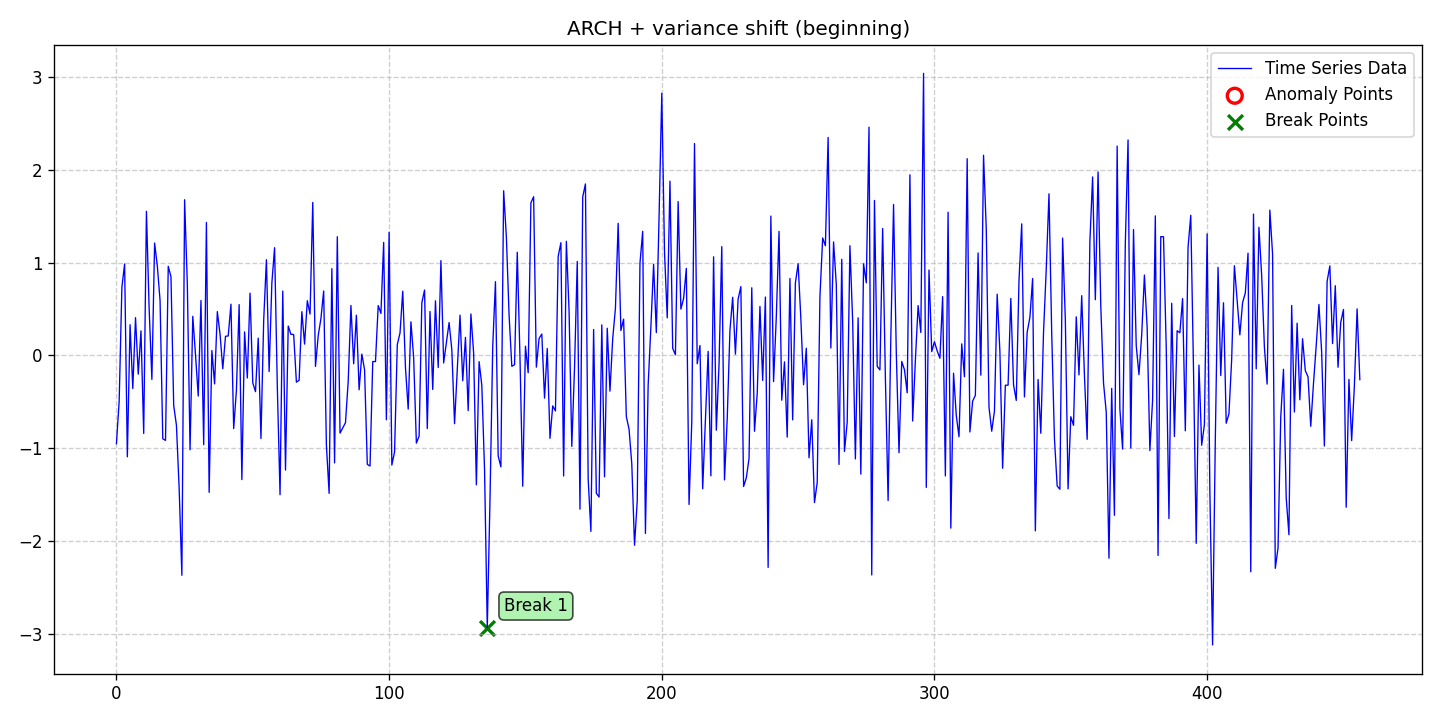

Data behind this chart, as committed beside it:
date, data, stationary, det_lin_up, det_lin_down, det_quad, det_cubic, det_exp, det_damped, stoc_trend, volatility, single_seas, multiple_seas, point_anom_single, point_anom_multi, collect_anom, context_anom, mean_shift, var_shift, trend_shift, point_anom_count, point_anom_location, point_anom_point, collect_anom_count
2020-01-01, -0.9523, 0, 0, 0, 0, 0, 0, 0, 0, 1, 0, 0, 0, 0, 0, 0, 0, 1, 0, 0, none, , 0
2020-01-02, -0.4938, 0, 0, 0, 0, 0, 0, 0, 0, 1, 0, 0, 0, 0, 0, 0, 0, 1, 0, 0, none, , 0
2020-01-03, 0.7358, 0, 0, 0, 0, 0, 0, 0, 0, 1, 0, 0, 0, 0, 0, 0, 0, 1, 0, 0, none, , 0
2020-01-04, 0.9871, 0, 0, 0, 0, 0, 0, 0, 0, 1, 0, 0, 0, 0, 0, 0, 0, 1, 0, 0, none, , 0
2020-01-05, -1.093, 0, 0, 0, 0, 0, 0, 0, 0, 1, 0, 0, 0, 0, 0, 0, 0, 1, 0, 0, none, , 0
2020-01-06, 0.3313, 0, 0, 0, 0, 0, 0, 0, 0, 1, 0, 0, 0, 0, 0, 0, 0, 1, 0, 0, none, , 0
2020-01-07, -0.3569, 0, 0, 0, 0, 0, 0, 0, 0, 1, 0, 0, 0, 0, 0, 0, 0, 1, 0, 0, none, , 0
2020-01-08, 0.4079, 0, 0, 0, 0, 0, 0, 0, 0, 1, 0, 0, 0, 0, 0, 0, 0, 1, 0, 0, none, , 0
2020-01-09, -0.2021, 0, 0, 0, 0, 0, 0, 0, 0, 1, 0, 0, 0, 0, 0, 0, 0, 1, 0, 0, none, , 0
2020-01-10, 0.2654, 0, 0, 0, 0, 0, 0, 0, 0, 1, 0, 0, 0, 0, 0, 0, 0, 1, 0, 0, none, , 0
2020-01-11, -0.8413, 0, 0, 0, 0, 0, 0, 0, 0, 1, 0, 0, 0, 0, 0, 0, 0, 1, 0, 0, none, , 0
2020-01-12, 1.554, 0, 0, 0, 0, 0, 0, 0, 0, 1, 0, 0, 0, 0, 0, 0, 0, 1, 0, 0, none, , 0
2020-01-13, 0.4982, 0, 0, 0, 0, 0, 0, 0, 0, 1, 0, 0, 0, 0, 0, 0, 0, 1, 0, 0, none, , 0
2020-01-14, -0.2579, 0, 0, 0, 0, 0, 0, 0, 0, 1, 0, 0, 0, 0, 0, 0, 0, 1, 0, 0, none, , 0
2020-01-15, 1.213, 0, 0, 0, 0, 0, 0, 0, 0, 1, 0, 0, 0, 0, 0, 0, 0, 1, 0, 0, none, , 0
2020-01-16, 0.9635, 0, 0, 0, 0, 0, 0, 0, 0, 1, 0, 0, 0, 0, 0, 0, 0, 1, 0, 0, none, , 0
2020-01-17, 0.5923, 0, 0, 0, 0, 0, 0, 0, 0, 1, 0, 0, 0, 0, 0, 0, 0, 1, 0, 0, none, , 0
2020-01-18, -0.8992, 0, 0, 0, 0, 0, 0, 0, 0, 1, 0, 0, 0, 0, 0, 0, 0, 1, 0, 0, none, , 0
2020-01-19, -0.9162, 0, 0, 0, 0, 0, 0, 0, 0, 1, 0, 0, 0, 0, 0, 0, 0, 1, 0, 0, none, , 0
2020-01-20, 0.9611, 0, 0, 0, 0, 0, 0, 0, 0, 1, 0, 0, 0, 0, 0, 0, 0, 1, 0, 0, none, , 0
2020-01-21, 0.8494, 0, 0, 0, 0, 0, 0, 0, 0, 1, 0, 0, 0, 0, 0, 0, 0, 1, 0, 0, none, , 0
2020-01-22, -0.538, 0, 0, 0, 0, 0, 0, 0, 0, 1, 0, 0, 0, 0, 0, 0, 0, 1, 0, 0, none, , 0
2020-01-23, -0.7526, 0, 0, 0, 0, 0, 0, 0, 0, 1, 0, 0, 0, 0, 0, 0, 0, 1, 0, 0, none, , 0
2020-01-24, -1.433, 0, 0, 0, 0, 0, 0, 0, 0, 1, 0, 0, 0, 0, 0, 0, 0, 1, 0, 0, none, , 0
2020-01-25, -2.372, 0, 0, 0, 0, 0, 0, 0, 0, 1, 0, 0, 0, 0, 0, 0, 0, 1, 0, 0, none, , 0
2020-01-26, 1.68, 0, 0, 0, 0, 0, 0, 0, 0, 1, 0, 0, 0, 0, 0, 0, 0, 1, 0, 0, none, , 0
2020-01-27, 0.7688, 0, 0, 0, 0, 0, 0, 0, 0, 1, 0, 0, 0, 0, 0, 0, 0, 1, 0, 0, none, , 0
2020-01-28, -1.018, 0, 0, 0, 0, 0, 0, 0, 0, 1, 0, 0, 0, 0, 0, 0, 0, 1, 0, 0, none, , 0
2020-01-29, 0.4223, 0, 0, 0, 0, 0, 0, 0, 0, 1, 0, 0, 0, 0, 0, 0, 0, 1, 0, 0, none, , 0
2020-01-30, 0.006363, 0, 0, 0, 0, 0, 0, 0, 0, 1, 0, 0, 0, 0, 0, 0, 0, 1, 0, 0, none, , 0
2020-01-31, -0.4384, 0, 0, 0, 0, 0, 0, 0, 0, 1, 0, 0, 0, 0, 0, 0, 0, 1, 0, 0, none, , 0
2020-02-01, 0.5928, 0, 0, 0, 0, 0, 0, 0, 0, 1, 0, 0, 0, 0, 0, 0, 0, 1, 0, 0, none, , 0
2020-02-02, -0.9625, 0, 0, 0, 0, 0, 0, 0, 0, 1, 0, 0, 0, 0, 0, 0, 0, 1, 0, 0, none, , 0
2020-02-03, 1.435, 0, 0, 0, 0, 0, 0, 0, 0, 1, 0, 0, 0, 0, 0, 0, 0, 1, 0, 0, none, , 0
2020-02-04, -1.477, 0, 0, 0, 0, 0, 0, 0, 0, 1, 0, 0, 0, 0, 0, 0, 0, 1, 0, 0, none, , 0
2020-02-05, 0.05272, 0, 0, 0, 0, 0, 0, 0, 0, 1, 0, 0, 0, 0, 0, 0, 0, 1, 0, 0, none, , 0
2020-02-06, -0.307, 0, 0, 0, 0, 0, 0, 0, 0, 1, 0, 0, 0, 0, 0, 0, 0, 1, 0, 0, none, , 0
2020-02-07, 0.4729, 0, 0, 0, 0, 0, 0, 0, 0, 1, 0, 0, 0, 0, 0, 0, 0, 1, 0, 0, none, , 0
2020-02-08, 0.2283, 0, 0, 0, 0, 0, 0, 0, 0, 1, 0, 0, 0, 0, 0, 0, 0, 1, 0, 0, none, , 0
2020-02-09, -0.1434, 0, 0, 0, 0, 0, 0, 0, 0, 1, 0, 0, 0, 0, 0, 0, 0, 1, 0, 0, none, , 0
2020-02-10, 0.2066, 0, 0, 0, 0, 0, 0, 0, 0, 1, 0, 0, 0, 0, 0, 0, 0, 1, 0, 0, none, , 0
2020-02-11, 0.2103, 0, 0, 0, 0, 0, 0, 0, 0, 1, 0, 0, 0, 0, 0, 0, 0, 1, 0, 0, none, , 0
2020-02-12, 0.5532, 0, 0, 0, 0, 0, 0, 0, 0, 1, 0, 0, 0, 0, 0, 0, 0, 1, 0, 0, none, , 0
2020-02-13, -0.7891, 0, 0, 0, 0, 0, 0, 0, 0, 1, 0, 0, 0, 0, 0, 0, 0, 1, 0, 0, none, , 0
2020-02-14, -0.3754, 0, 0, 0, 0, 0, 0, 0, 0, 1, 0, 0, 0, 0, 0, 0, 0, 1, 0, 0, none, , 0
2020-02-15, 0.5483, 0, 0, 0, 0, 0, 0, 0, 0, 1, 0, 0, 0, 0, 0, 0, 0, 1, 0, 0, none, , 0
2020-02-16, -1.339, 0, 0, 0, 0, 0, 0, 0, 0, 1, 0, 0, 0, 0, 0, 0, 0, 1, 0, 0, none, , 0
2020-02-17, 0.2545, 0, 0, 0, 0, 0, 0, 0, 0, 1, 0, 0, 0, 0, 0, 0, 0, 1, 0, 0, none, , 0
2020-02-18, -0.2431, 0, 0, 0, 0, 0, 0, 0, 0, 1, 0, 0, 0, 0, 0, 0, 0, 1, 0, 0, none, , 0
2020-02-19, 0.672, 0, 0, 0, 0, 0, 0, 0, 0, 1, 0, 0, 0, 0, 0, 0, 0, 1, 0, 0, none, , 0
2020-02-20, -0.296, 0, 0, 0, 0, 0, 0, 0, 0, 1, 0, 0, 0, 0, 0, 0, 0, 1, 0, 0, none, , 0
2020-02-21, -0.3908, 0, 0, 0, 0, 0, 0, 0, 0, 1, 0, 0, 0, 0, 0, 0, 0, 1, 0, 0, none, , 0
2020-02-22, 0.1869, 0, 0, 0, 0, 0, 0, 0, 0, 1, 0, 0, 0, 0, 0, 0, 0, 1, 0, 0, none, , 0
2020-02-23, -0.8954, 0, 0, 0, 0, 0, 0, 0, 0, 1, 0, 0, 0, 0, 0, 0, 0, 1, 0, 0, none, , 0
2020-02-24, 0.377, 0, 0, 0, 0, 0, 0, 0, 0, 1, 0, 0, 0, 0, 0, 0, 0, 1, 0, 0, none, , 0
2020-02-25, 1.033, 0, 0, 0, 0, 0, 0, 0, 0, 1, 0, 0, 0, 0, 0, 0, 0, 1, 0, 0, none, , 0
2020-02-26, -0.1736, 0, 0, 0, 0, 0, 0, 0, 0, 1, 0, 0, 0, 0, 0, 0, 0, 1, 0, 0, none, , 0
2020-02-27, 0.7828, 0, 0, 0, 0, 0, 0, 0, 0, 1, 0, 0, 0, 0, 0, 0, 0, 1, 0, 0, none, , 0
2020-02-28, 1.163, 0, 0, 0, 0, 0, 0, 0, 0, 1, 0, 0, 0, 0, 0, 0, 0, 1, 0, 0, none, , 0
2020-02-29, -0.3337, 0, 0, 0, 0, 0, 0, 0, 0, 1, 0, 0, 0, 0, 0, 0, 0, 1, 0, 0, none, , 0
... 397 more rows
